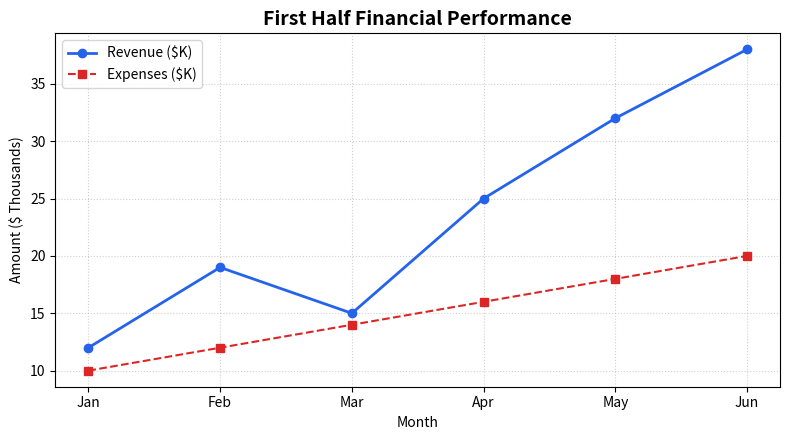

Recreate this plot in Python.
import matplotlib.pyplot as plt

# Data
months = ["Jan", "Feb", "Mar", "Apr", "May", "Jun"]
revenue = [12, 19, 15, 25, 32, 38]
expenses = [10, 12, 14, 16, 18, 20]

# Create plot
plt.figure(figsize=(8, 4.5))
plt.plot(months, revenue, marker="o", linewidth=2, color="#2563eb", label="Revenue ($K)")
plt.plot(months, expenses, marker="s", linestyle="--", color="#dc2626", label="Expenses ($K)")

# Customize
plt.title("First Half Financial Performance", fontsize=14, fontweight="bold")
plt.xlabel("Month")
plt.ylabel("Amount ($ Thousands)")
plt.grid(True, linestyle=":", alpha=0.6)
plt.legend()

plt.tight_layout()
plt.savefig("Practice_3.png")
plt.show()
